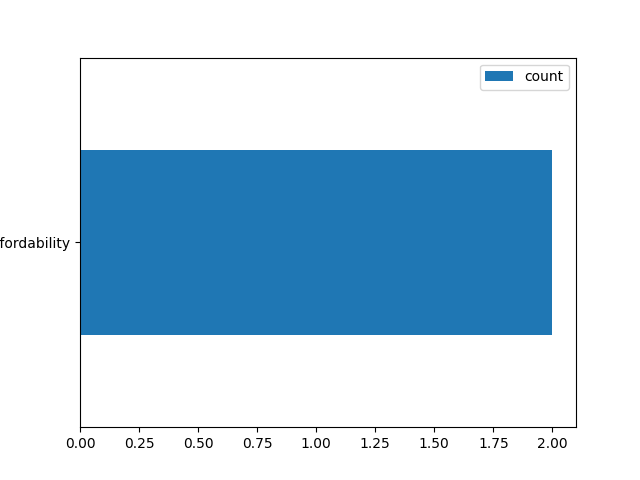

The file beside this chart, header and first rows:
, parameter, count, doi
0, energy affordability, 2, '10.1016/j.enpol.2020.111256', '10.1016/…
1, fuel poverty, 1, '10.1016/j.enbuild.2018.07.010'
2, death due to energy thefts, 1, '10.1016/j.enpol.2020.111256'
3, thermal comfort, 1, '10.1016/j.enpol.2020.111256'
4, regional equity by population, 1, '10.1016/j.apenergy.2019.113724'
5, job creation, 1, '10.1016/j.apenergy.2019.113724'
6, environmental externalities, 1, '10.1016/j.apenergy.2019.113724'
7, ratio of working age population, 1, '10.1016/j.rser.2020.110610'
8, access to and influence over decision-ma…, 1, '10.1016/j.erss.2018.08.005'
9, procedural justice), 1, '10.1016/j.erss.2018.08.005'
10, distribution of risks and benefits, 1, '10.1016/j.erss.2018.08.005'
11, wealth, 1, '10.1016/j.erss.2018.08.005'
12, time and money to influence processes, 1, '10.1016/j.erss.2018.08.005'
13, cultural and socioeconomic consepuences …, 1, '10.1016/j.gloenvcha.2019.101985'
14, who owns land, 1, '10.1016/j.gloenvcha.2019.101985'
15, businesses, 1, '10.1016/j.gloenvcha.2019.101985'
16, banks, 1, '10.1016/j.gloenvcha.2019.101985'
17, who gets what jobs, 1, '10.1016/j.gloenvcha.2019.101985'
18, market failure, 1, '10.1016/j.gloenvcha.2019.101985'
19, improved health, 1, '10.1016/j.gloenvcha.2019.101985'
20, conduits of capital, 1, '10.1016/j.gloenvcha.2019.101985'
21, information monopoly (to exlucde margina…, 1, '10.1016/j.gloenvcha.2019.101985'
22, ultimately collapsemutliple ecosystems), 1, '10.1016/j.gloenvcha.2019.101985'
23, financial flows, 1, '10.1016/j.gloenvcha.2019.101985'
24, employ formula, 1, '10.1016/j.enpol.2021.112205'
25, health (air pollution), 1, '10.1016/j.enpol.2021.112205'
26, health economic benefits, 1, '10.1016/j.enpol.2021.112205'
27, indoor temperature, 1, '10.1016/j.enpol.2021.112205'
28, employment for only a small portion of t…, 1, 'https://doi.org/10.1016/j.worlddev.2021…
29, new tenancy payments that only benefits …, 1, 'https://doi.org/10.1016/j.worlddev.2021…
30, decline of indigenous traditions, 1, 'https://doi.org/10.1016/j.worlddev.2021…
31, attitudes towards wind farms as a result…, 1, 'https://doi.org/10.1016/j.worlddev.2021…
32, creation of jobs, 1, '10.1007/s10584-019-02521-7'
33, inter-generational shift of costs, 1, '10.1007/s10584-019-02521-7'
34, job loss, 1, '10.1007/s10584-019-02521-7'
35, concentration of jobs, 1, '10.1007/s10584-019-02521-7'
36, impacts on property prices, 1, '10.1007/s10584-019-02521-7'
37, need to relocate at job-loss, 1, '10.1007/s10584-019-02521-7'
38, burden on households due to industry dis…, 1, '10.1007/s10584-019-02521-7'
39, distribution of environmental harms in t…, 1, '10.1007/s10584-019-02521-7'
40, distribution of the end-of-life burden o…, 1, '10.1007/s10584-019-02521-7'
41, mental health impacts of fuel poverty, 1, '10.1007/s10584-019-02521-7'
42, distribution of economic burdens, 1, '10.1007/s10584-019-02521-7'
43, stranded assets, 1, '10.1007/s10584-019-02521-7'
44, sharing of revenue, 1, '10.1007/s10584-019-02521-7'
45, distribution of subsidies, 1, '10.1007/s10584-019-02521-7'
46, health impacts, 1, '10.1007/s10584-019-02521-7'
47, senstivitiy, 1, '10.1016/j.ecolecon.2022.107456'
48, energy vulnerability, 1, '10.1016/j.ecolecon.2022.107456'
49, energy welfare, 1, '10.1002/ente.202000668'
50, well-being, 1, '10.1002/ente.202000668'
51, cost distribution, 1, '10.1002/ente.202000668'
52, exposure to environmental risks/hazards, 1, '10.1002/ente.202000668'
53, social vulnerability, 1, '10.1016/j.erss.2017.09.035'
54, spatial distribution of energy vulnerabi…, 1, '10.3390/ijerph18020620'
55, correlation coefficients, 1, '10.1016/j.ref.2022.02.002'
56, distributional employment impacts: wages, 1, '10.1016/j.enpol.2021.112158'
57, economic inequality, 1, '10.1016/j.enpol.2021.112158'
58, spatial distribution, 1, '10.1016/j.enpol.2021.112158'
59, job gains and losses, 1, '10.1016/j.enpol.2021.112158'
... 8 more rows
